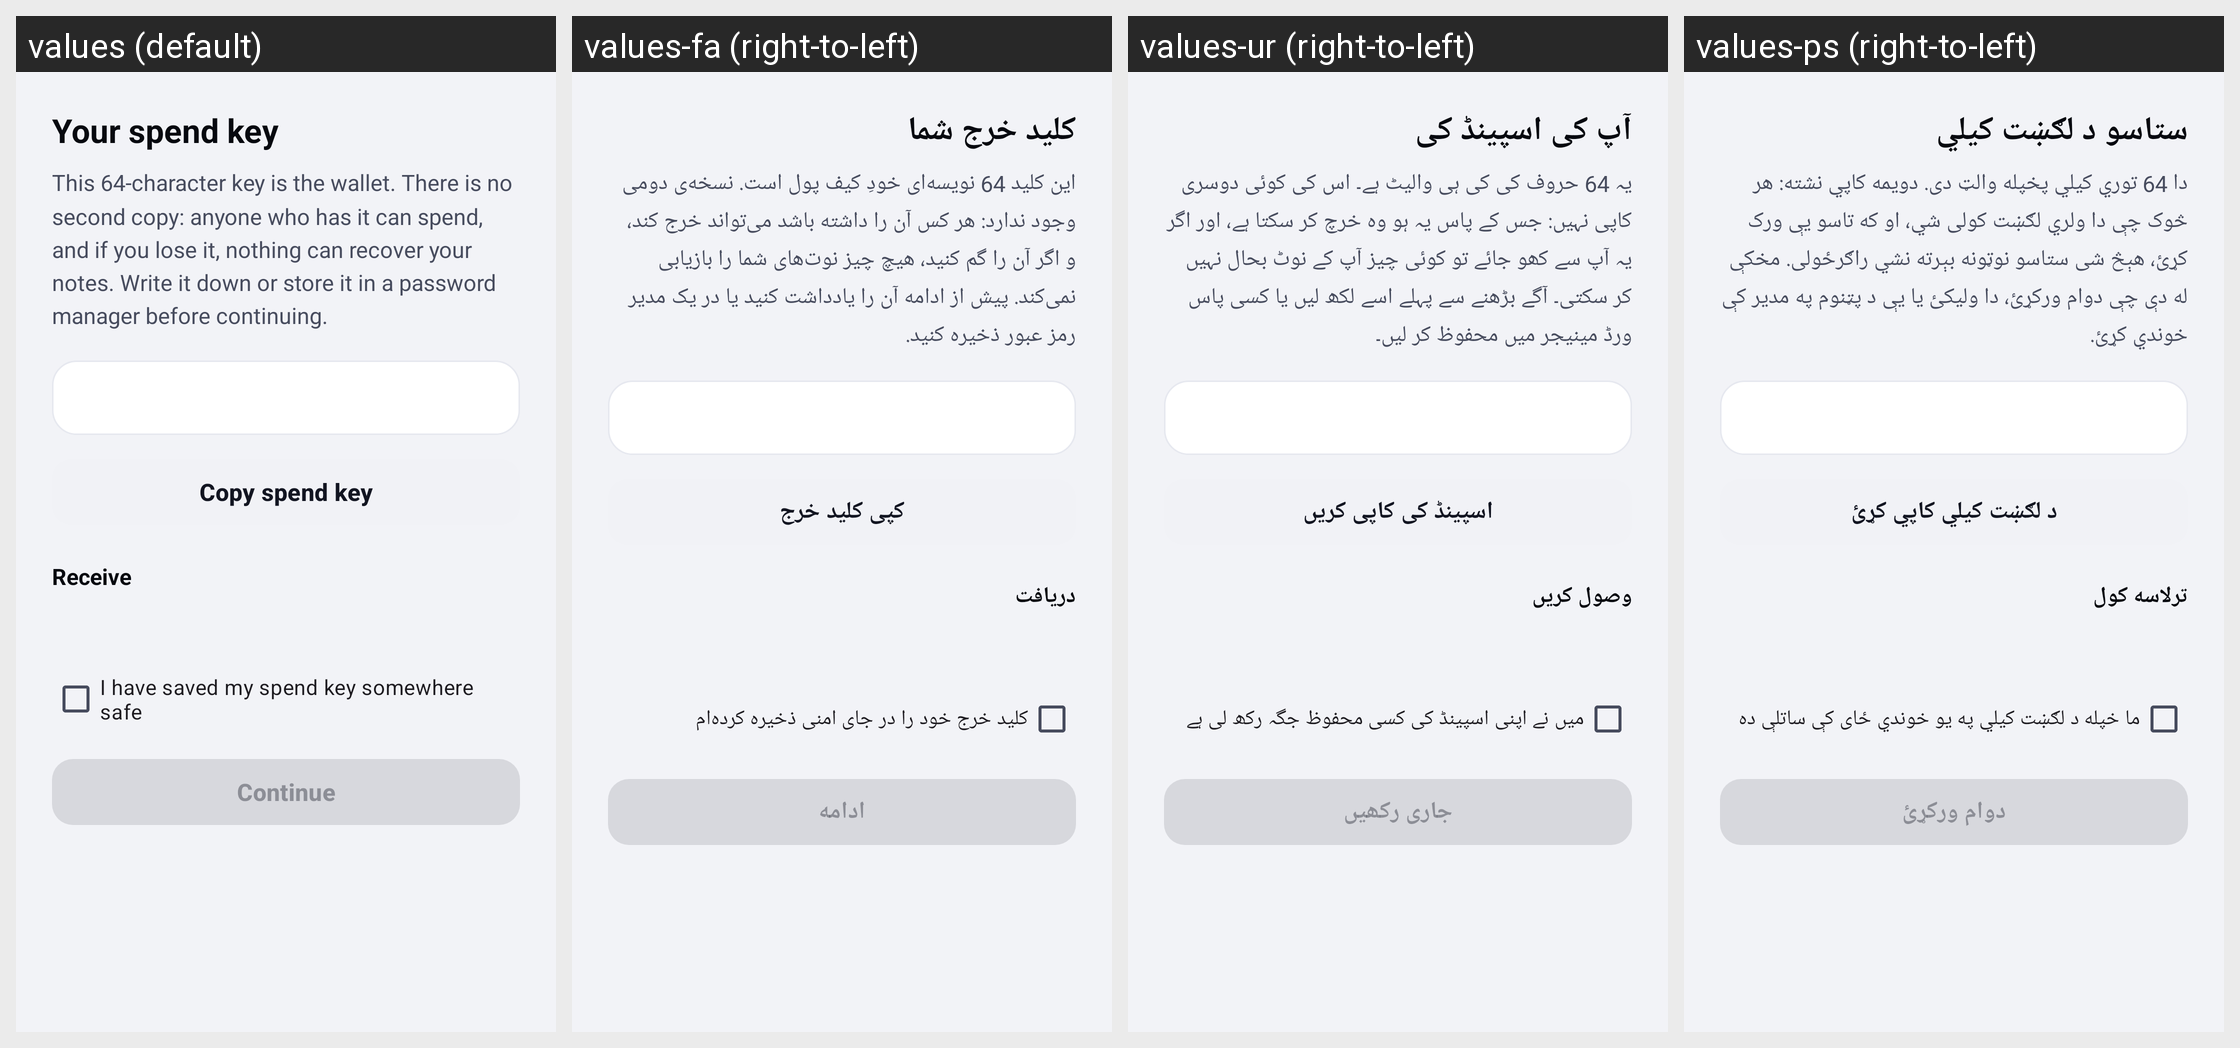

The same Android screen rendered under several of its app's locales, left to right. List the strings drawn on it with the default value and each locale's translation.
Android screen res/layout/activity_create.xml rendered under 4 locales, left to right: values (default), values-fa (right-to-left), values-ur (right-to-left), values-ps (right-to-left). Device: Nexus 5 (rendered at 1080×1920; each locale shown at half size, 540×960, under a caption strip naming it); theme Theme.RandWallet.
Other locales in the repository, not shown: values-ar, values-de, values-es, values-fr, values-hi, values-in, values-it, values-ja, values-ko, values-ms, values-pl, values-pt-rBR, values-ru, values-ta, values-zh-rCN, values-zh-rHK.
Strings drawn on this screen, with the default value and each locale's value (text and hints the layout hard-codes, and strings that could not be matched under every locale, appear in the picture but are not listed):

create_title
  values: Your spend key
  values-fa: کلید خرج شما
  values-ur: آپ کی اسپینڈ کی
  values-ps: ستاسو د لګښت کیلي

create_body
  values: This 64-character key is the wallet. There is no second copy: anyone who has it can spend, and if you lose it, nothing can recover your notes. Write it down or store it in a password manager before continuing.
  values-fa: این کلید 64 نویسه‌ای خودِ کیف پول است. نسخه‌ی دومی وجود ندارد: هر کس آن را داشته باشد می‌تواند خرج کند، و اگر آن را گم کنید، هیچ چیز نوت‌های شما را بازیابی نمی‌کند. پیش از ادامه آن را یادداشت کنید یا در یک مدیر رمز عبور ذخیره کنید.
  values-ur: یہ 64 حروف کی کی ہی والیٹ ہے۔ اس کی کوئی دوسری کاپی نہیں: جس کے پاس یہ ہو وہ خرچ کر سکتا ہے، اور اگر یہ آپ سے کھو جائے تو کوئی چیز آپ کے نوٹ بحال نہیں کر سکتی۔ آگے بڑھنے سے پہلے اسے لکھ لیں یا کسی پاس ورڈ مینیجر میں محفوظ کر لیں۔
  values-ps: دا 64 توري کیلي پخپله والټ دی. دویمه کاپي نشته: هر څوک چې دا ولري لګښت کولی شي، او که تاسو یې ورک کړئ، هېڅ شی ستاسو نوټونه بېرته نشي راګرځولی. مخکې له دې چې دوام ورکړئ، دا ولیکئ یا یې د پټنوم په مدیر کې خوندي کړئ.

create_copy
  values: Copy spend key
  values-fa: کپی کلید خرج
  values-ur: اسپینڈ کی کاپی کریں
  values-ps: د لګښت کیلي کاپي کړئ

receive_title
  values: Receive
  values-fa: دریافت
  values-ur: وصول کریں
  values-ps: ترلاسه کول

create_saved
  values: I have saved my spend key somewhere safe
  values-fa: کلید خرج خود را در جای امنی ذخیره کرده‌ام
  values-ur: میں نے اپنی اسپینڈ کی کسی محفوظ جگہ رکھ لی ہے
  values-ps: ما خپله د لګښت کیلي په یو خوندي ځای کې ساتلې ده

create_continue
  values: Continue
  values-fa: ادامه
  values-ur: جاری رکھیں
  values-ps: دوام ورکړئ
